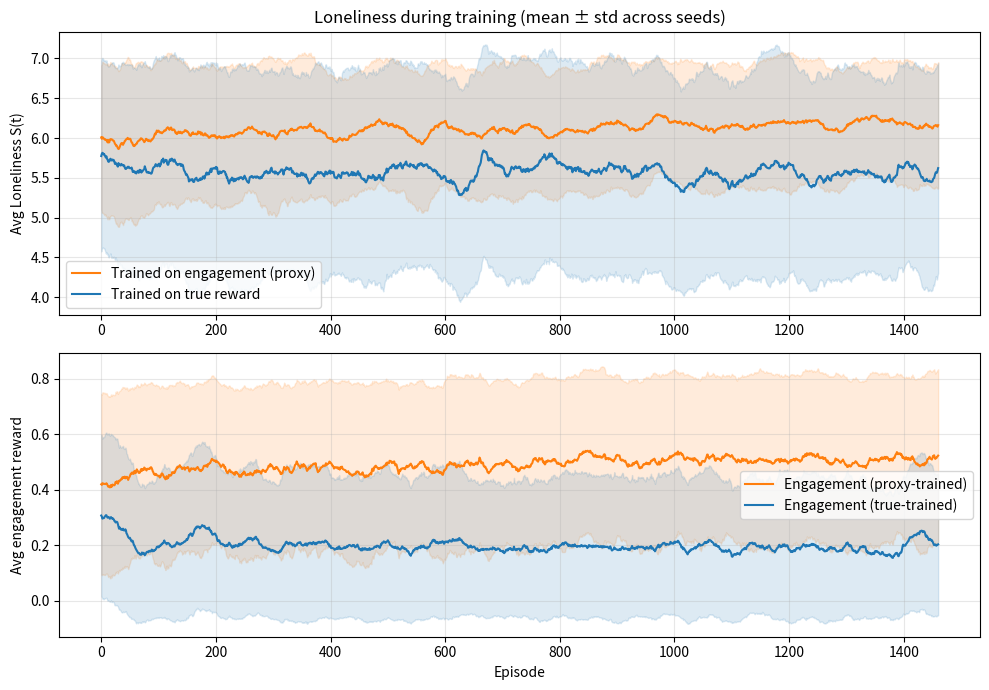

This chart was generated by the following Python code:
import numpy as np
import matplotlib.pyplot as plt

# ---------- constants ----------
MAX_LONELINESS = 10
A_SNACK, A_BRIDGE = 0, 1

def make_rng(seed=0):
    return np.random.default_rng(seed)

# ---------- persistent environment ----------
def step_env_persistent(S, action, rng, harm_accum):
    base_drift = 0.3
    noise = rng.normal(0.0, 0.5)

    effective_drift = base_drift + 0.5 * harm_accum

    if action == A_SNACK:
        p_stay = 0.6 + 0.02 * S
        p_stay = float(np.clip(p_stay, 0.0, 0.95))
        user_stays = rng.random() < p_stay

        immediate_relief = -1.0
        harm_accum = harm_accum + 0.6   
        S_next = S + effective_drift + noise + immediate_relief

    elif action == A_BRIDGE:
        p_stay = 0.3
        user_stays = rng.random() < p_stay

        if rng.random() < 0.6:
            delta_bridge = -2.5
            harm_accum = max(0.0, harm_accum - 0.9)  
            effective_drift = base_drift + 0.5 * harm_accum
        else:
            delta_bridge = 0.0

        S_next = S + effective_drift + noise + delta_bridge
    else:
        raise ValueError("Unknown action")

    harm_accum = max(0.0, harm_accum * 0.96)

    S_next = int(np.clip(round(S_next), 0, MAX_LONELINESS))
    r_true = -S_next
    r_proxy = 1.0 if user_stays else 0.0
    return S_next, user_stays, r_true, r_proxy, harm_accum

# ---------- Q-learning that uses persistent env ----------
def q_learning_persistent(seed=0, num_episodes=2000, gamma=0.95, alpha=0.1,
                          eps_start=0.2, eps_end=0.02, train_on_true_reward=False,
                          seed_offset=0, max_steps=60):
    rng = make_rng(seed + seed_offset)
    Q = np.zeros((MAX_LONELINESS+1, 2), dtype=float)
    avg_lon, avg_eng = [], []

    for ep in range(num_episodes):
        S = 7
        harm = 0.0
        ep_lon, ep_eng = [], []
        eps = eps_end + (eps_start - eps_end) * max(0, (num_episodes - ep) / num_episodes)
        for t in range(max_steps):
            if rng.random() < eps:
                a = int(rng.integers(0,2))
            else:
                a = int(np.argmax(Q[S]))
            S_next, stays, r_true, r_proxy, harm = step_env_persistent(S, a, rng, harm)
            reward = r_true if train_on_true_reward else r_proxy
            best_next = np.max(Q[S_next])
            Q[S, a] += alpha * (reward + gamma * best_next - Q[S, a])
            ep_lon.append(S_next)
            ep_eng.append(r_proxy)
            S = S_next
            if not stays:
                break
        avg_lon.append(np.mean(ep_lon) if ep_lon else S)
        avg_eng.append(np.mean(ep_eng) if ep_eng else 0.0)
    return Q, np.array(avg_lon), np.array(avg_eng)

# ---------- run multi-seed experiments ----------
def run_multi_seeds(n_seeds=10, num_episodes=2000):
    proxy_hist = []
    true_hist = []
    for s in range(n_seeds):
        Qp, lp, ep = q_learning_persistent(seed=42, seed_offset=s, num_episodes=num_episodes, train_on_true_reward=False)
        Qt, lt, et = q_learning_persistent(seed=42, seed_offset=1000+s, num_episodes=num_episodes, train_on_true_reward=True)
        proxy_hist.append((Qp, lp, ep))
        true_hist.append((Qt, lt, et))
    return proxy_hist, true_hist

# ---------- aggregate & plot ----------
def aggregate_mean_std(hist_list):
    lons = np.array([h[1] for h in hist_list])
    engs = np.array([h[2] for h in hist_list])
    return lons.mean(axis=0), lons.std(axis=0), engs.mean(axis=0), engs.std(axis=0)

# Run
n_seeds = 8
num_episodes = 1500   
proxy_hist, true_hist = run_multi_seeds(n_seeds=n_seeds, num_episodes=num_episodes)

p_lon_mean, p_lon_std, p_eng_mean, p_eng_std = aggregate_mean_std(proxy_hist)
t_lon_mean, t_lon_std, t_eng_mean, t_eng_std = aggregate_mean_std(true_hist)

# smoothing helper
def smooth(x, w=40):
    if len(x) < w:
        return x
    return np.convolve(x, np.ones(w)/w, mode='valid')

x = np.arange(len(p_lon_mean))
x_s = np.arange(len(smooth(p_lon_mean)))

plt.figure(figsize=(10,7))

plt.subplot(2,1,1)
plt.plot(x_s, smooth(p_lon_mean), label='Trained on engagement (proxy)', color='C1')
plt.fill_between(x_s, smooth(p_lon_mean - p_lon_std), smooth(p_lon_mean + p_lon_std), alpha=0.15, color='C1')
plt.plot(x_s, smooth(t_lon_mean), label='Trained on true reward', color='C0')
plt.fill_between(x_s, smooth(t_lon_mean - t_lon_std), smooth(t_lon_mean + t_lon_std), alpha=0.15, color='C0')
plt.ylabel('Avg Loneliness S(t)')
plt.title('Loneliness during training (mean ± std across seeds)')
plt.legend(); plt.grid(alpha=0.3)

plt.subplot(2,1,2)
plt.plot(x_s, smooth(p_eng_mean), label='Engagement (proxy-trained)', color='C1')
plt.fill_between(x_s, smooth(p_eng_mean - p_eng_std), smooth(p_eng_mean + p_eng_std), alpha=0.15, color='C1')
plt.plot(x_s, smooth(t_eng_mean), label='Engagement (true-trained)', color='C0')
plt.fill_between(x_s, smooth(t_eng_mean - t_eng_std), smooth(t_eng_mean + t_eng_std), alpha=0.15, color='C0')
plt.ylabel('Avg engagement reward')
plt.xlabel('Episode')
plt.legend(); plt.grid(alpha=0.3)

plt.tight_layout()
plt.show()

# Print final summary 
def final_summary(hist_list, name):
    final_lons = [h[1][-100:].mean() for h in hist_list]
    final_engs = [h[2][-100:].mean() for h in hist_list]
    return np.mean(final_lons), np.std(final_lons), np.mean(final_engs), np.std(final_engs)

p_final = final_summary(proxy_hist, 'proxy')
t_final = final_summary(true_hist, 'true')
print("Proxy-trained: Loneliness = %.3f ± %.3f, Engagement = %.3f ± %.3f" % p_final)
print("True-trained : Loneliness = %.3f ± %.3f, Engagement = %.3f ± %.3f" % t_final)
